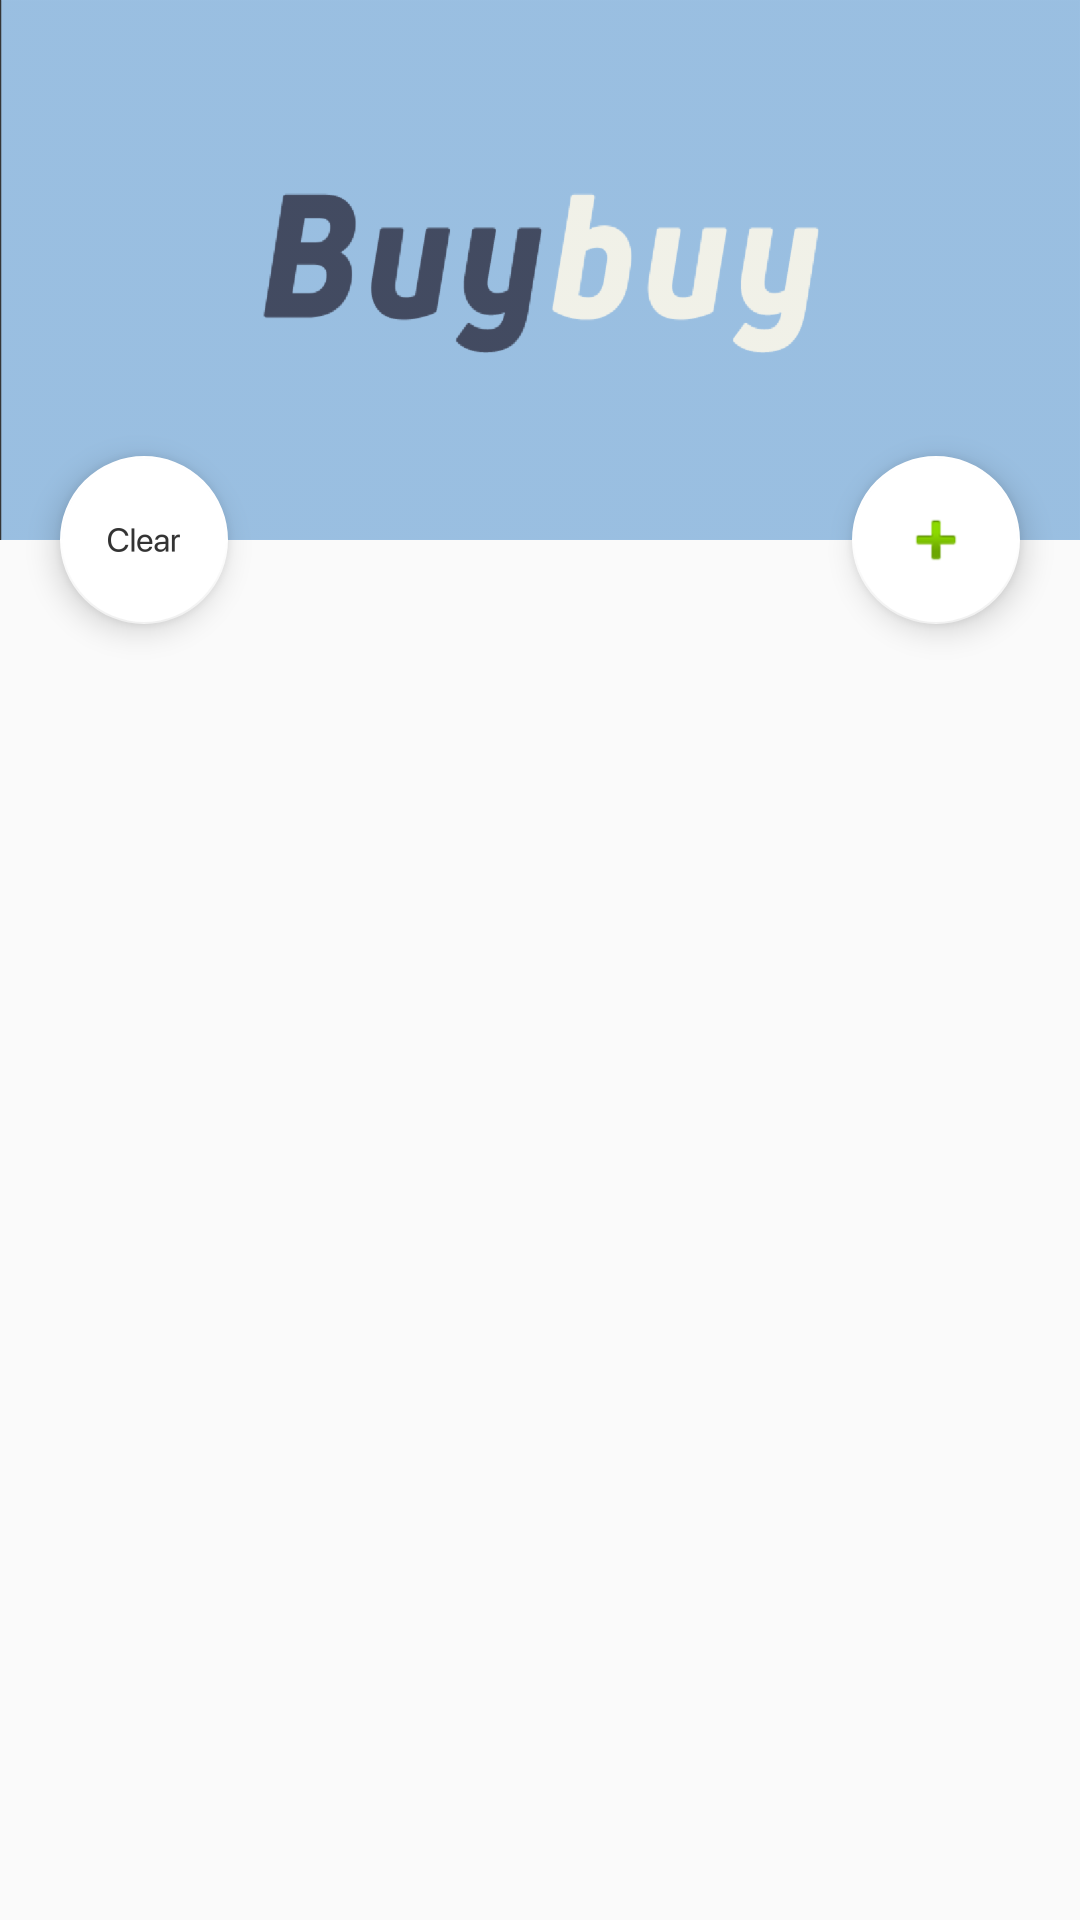

This screen was rendered from an Android layout file. Write that file and the resources it references.
<!-- AndroidManifest.xml: application theme AppTheme -->
<!-- res/layout/activity_list.xml -->
<?xml version="1.0" encoding="utf-8"?>
<androidx.coordinatorlayout.widget.CoordinatorLayout xmlns:android="http://schemas.android.com/apk/res/android"
    xmlns:app="http://schemas.android.com/apk/res-auto"
    xmlns:tools="http://schemas.android.com/tools"
    android:layout_width="match_parent"
    android:layout_height="match_parent"
    android:fitsSystemWindows="true"
    tools:context=".ListActivity">

    <com.google.android.material.appbar.AppBarLayout
        android:id="@+id/app_bar"
        android:layout_width="match_parent"
        android:layout_height="180dp"
        android:fitsSystemWindows="true"
        android:theme="@style/AppTheme.AppBarOverlay">

        <com.google.android.material.appbar.CollapsingToolbarLayout
            android:id="@+id/toolbar_layout"
            android:layout_width="match_parent"
            android:layout_height="match_parent"
            android:fitsSystemWindows="true"
            android:background="@drawable/logov2"
            app:contentScrim="?attr/colorPrimary"
            app:layout_scrollFlags="scroll|exitUntilCollapsed"
            app:toolbarId="@+id/toolbar">

            <androidx.appcompat.widget.Toolbar
                android:id="@+id/toolbar"
                android:layout_width="match_parent"
                android:layout_height="?attr/actionBarSize"
                app:layout_collapseMode="pin"
                app:popupTheme="@style/AppTheme.PopupOverlay" />

        </com.google.android.material.appbar.CollapsingToolbarLayout>
    </com.google.android.material.appbar.AppBarLayout>

    <androidx.recyclerview.widget.RecyclerView
        android:id="@+id/recyclerShoppingList"
        android:layout_width="match_parent"
        android:layout_height="match_parent"
        android:padding="20dp"
        app:layoutManager="androidx.recyclerview.widget.LinearLayoutManager"
        android:scrollbars="vertical"
        app:layout_behavior="@string/appbar_scrolling_view_behavior">
    </androidx.recyclerview.widget.RecyclerView>

    <com.google.android.material.floatingactionbutton.FloatingActionButton
        android:id="@+id/fab"
        android:layout_width="wrap_content"
        android:layout_height="wrap_content"
        android:layout_margin="20dp"
        app:layout_anchor="@id/app_bar"
        app:layout_anchorGravity="bottom|end"
        app:srcCompat="@android:drawable/ic_input_add" />

    <com.google.android.material.floatingactionbutton.FloatingActionButton
        android:id="@+id/fabDeleteAll"
        android:layout_width="wrap_content"
        android:layout_height="wrap_content"
        android:layout_margin="20dp"
        app:layout_anchor="@id/app_bar"
        app:layout_anchorGravity="bottom|start"
        app:srcCompat="@drawable/ic_clear" />

</androidx.coordinatorlayout.widget.CoordinatorLayout>
<!-- resources referenced by this layout -->
<resources>
  <!-- drawable ic_clear: png bitmap (drawable-hdpi, 508 bytes) -->
  <!-- drawable logov2: png bitmap (drawable-hdpi, 18718 bytes) -->
  <style name="AppTheme.AppBarOverlay" parent="ThemeOverlay.AppCompat.ActionBar" />
  <style name="AppTheme.PopupOverlay" parent="ThemeOverlay.AppCompat.Light" />
  <style name="AppTheme" parent="Theme.AppCompat.Light.DarkActionBar">
          
          <item name="colorPrimary">@color/colorPrimary</item>
          <item name="colorPrimaryDark">@color/colorPrimaryDark</item>
          <item name="colorAccent">@color/colorAccent</item>
          <item name="android:colorSecondary">@color/colorSecondary</item>
          <item name="android:textColor">@color/colorSecondary</item>
          <item name="windowActionBar">false</item>
          <item name="windowNoTitle">true</item>
      </style>
  <color name="colorPrimary">#99BFE0</color>
  <color name="colorPrimaryDark">#204E72</color>
  <color name="colorAccent">#FFFFFF</color>
  <color name="colorSecondary">#000000</color>
</resources>
